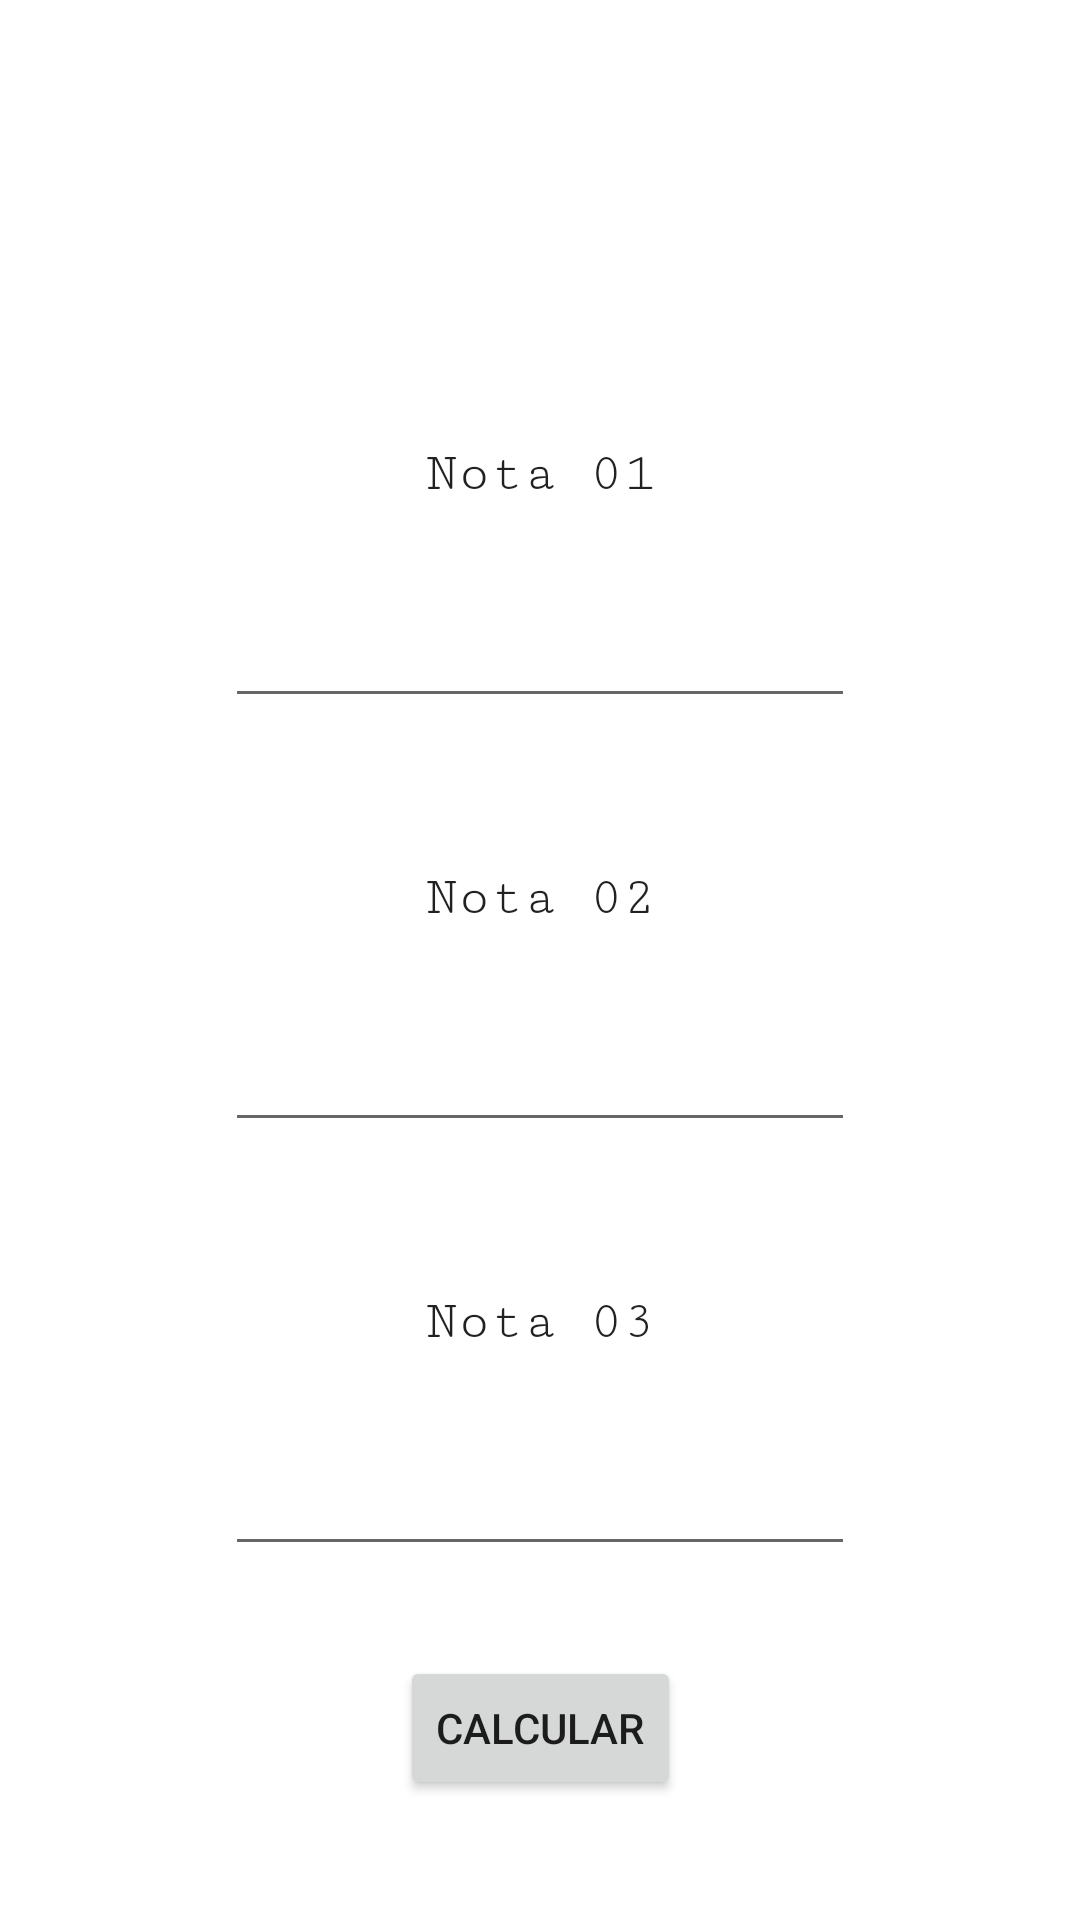

Reconstruct the res/layout file that produces this screen, plus the resources it refers to.
<!-- AndroidManifest.xml: application theme Theme.Ativ02 -->
<!-- res/layout/fragment_slideshow.xml -->
<?xml version="1.0" encoding="utf-8"?>
<androidx.constraintlayout.widget.ConstraintLayout xmlns:android="http://schemas.android.com/apk/res/android"
    xmlns:app="http://schemas.android.com/apk/res-auto"
    xmlns:tools="http://schemas.android.com/tools"
    android:layout_width="match_parent"
    android:layout_height="match_parent"
    tools:context=".ui.analise_e_desenvolvimento_de_sistemas.Analise_e_desenvolvimento_de_sistemasFragment">

    <TextView
        android:id="@+id/textView5"
        android:layout_width="wrap_content"
        android:layout_height="wrap_content"
        android:layout_marginTop="148dp"
        android:text="Nota 01"
        android:textAppearance="@style/TextAppearance.AppCompat.Body1"
        android:textSize="18sp"
        android:fontFamily="serif-monospace"
        app:layout_constraintEnd_toEndOf="parent"
        app:layout_constraintHorizontal_bias="0.5"
        app:layout_constraintStart_toStartOf="parent"
        app:layout_constraintTop_toTopOf="parent" />

    <TextView
        android:id="@+id/textView6"
        android:layout_width="wrap_content"
        android:layout_height="wrap_content"
        android:layout_marginTop="50dp"
        android:text="Nota 02"
        android:textAppearance="@style/TextAppearance.AppCompat.Body1"
        android:textSize="18sp"
        android:fontFamily="serif-monospace"
        app:layout_constraintEnd_toEndOf="parent"
        app:layout_constraintHorizontal_bias="0.5"
        app:layout_constraintStart_toStartOf="parent"
        app:layout_constraintTop_toBottomOf="@+id/editTextNumberDecimal3" />

    <TextView
        android:id="@+id/textView9"
        android:layout_width="wrap_content"
        android:layout_height="wrap_content"
        android:layout_marginTop="50dp"
        android:text="Nota 03"
        android:textAppearance="@style/TextAppearance.AppCompat.Body1"
        android:textSize="18sp"

        android:fontFamily="serif-monospace"
        app:layout_constraintEnd_toEndOf="parent"
        app:layout_constraintHorizontal_bias="0.5"
        app:layout_constraintStart_toStartOf="parent"
        app:layout_constraintTop_toBottomOf="@+id/editTextNumberDecimal4" />

    <EditText
        android:id="@+id/editTextNumberDecimal3"
        android:layout_width="wrap_content"
        android:layout_height="wrap_content"
        android:layout_marginTop="30dp"
        android:ems="10"
        android:textAlignment="center"
        android:inputType="numberDecimal"
        app:layout_constraintEnd_toEndOf="parent"
        app:layout_constraintHorizontal_bias="0.5"
        app:layout_constraintStart_toStartOf="parent"
        app:layout_constraintTop_toBottomOf="@+id/textView5" />

    <EditText
        android:id="@+id/editTextNumberDecimal4"
        android:layout_width="wrap_content"
        android:layout_height="wrap_content"
        android:layout_marginTop="30dp"
        android:ems="10"
        android:textAlignment="center"
        android:inputType="numberDecimal"
        app:layout_constraintEnd_toEndOf="parent"
        app:layout_constraintHorizontal_bias="0.5"
        app:layout_constraintStart_toStartOf="parent"
        app:layout_constraintTop_toBottomOf="@+id/textView6" />


    <EditText
        android:id="@+id/editTextNumberDecimal5"
        android:layout_width="wrap_content"
        android:layout_height="wrap_content"
        android:layout_marginTop="30dp"
        android:ems="10"
        android:textAlignment="center"
        android:inputType="numberDecimal"
        app:layout_constraintEnd_toEndOf="parent"
        app:layout_constraintHorizontal_bias="0.5"
        app:layout_constraintStart_toStartOf="parent"
        app:layout_constraintTop_toBottomOf="@+id/textView9" />

    <Button
        android:id="@+id/button"
        android:layout_width="wrap_content"
        android:layout_height="wrap_content"
        android:layout_marginTop="30dp"
        android:text="Calcular"
        android:onClick="calcularMedia"
        app:layout_constraintEnd_toEndOf="parent"
        app:layout_constraintHorizontal_bias="0.5"
        app:layout_constraintStart_toStartOf="parent"
        app:layout_constraintTop_toBottomOf="@+id/editTextNumberDecimal5" />
</androidx.constraintlayout.widget.ConstraintLayout>
<!-- resources referenced by this layout -->
<resources>
  <style name="Theme.Ativ02" parent="Theme.MaterialComponents.DayNight.DarkActionBar">
          
          <item name="colorPrimary">@color/purple_500</item>
          <item name="colorPrimaryVariant">@color/purple_700</item>
          <item name="colorOnPrimary">@color/white</item>
          
          <item name="colorSecondary">@color/teal_200</item>
          <item name="colorSecondaryVariant">@color/teal_700</item>
          <item name="colorOnSecondary">@color/black</item>
          
          <item name="android:statusBarColor">?attr/colorPrimaryVariant</item>
          
      </style>
  <!-- not gathered from this repository: default colours our renderer supplied (Android Studio template values) -->
  <color name="purple_500">#FF6200EE</color>
  <color name="purple_700">#FF3700B3</color>
  <color name="teal_200">#FF03DAC5</color>
  <color name="teal_700">#FF018786</color>
  <color name="black">#FF000000</color>
  <color name="white">#FFFFFFFF</color>
</resources>
